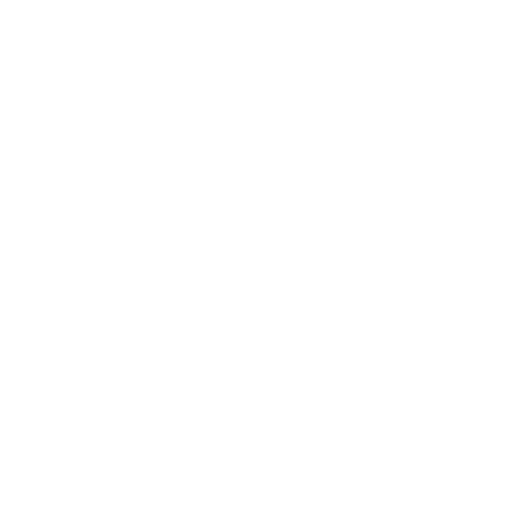
t = 0.00 s
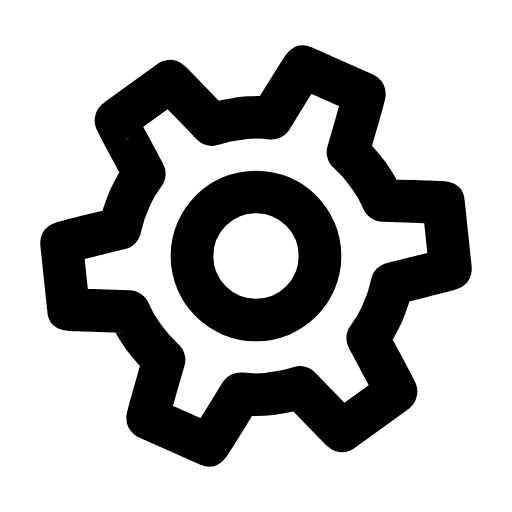
t = 2.00 s
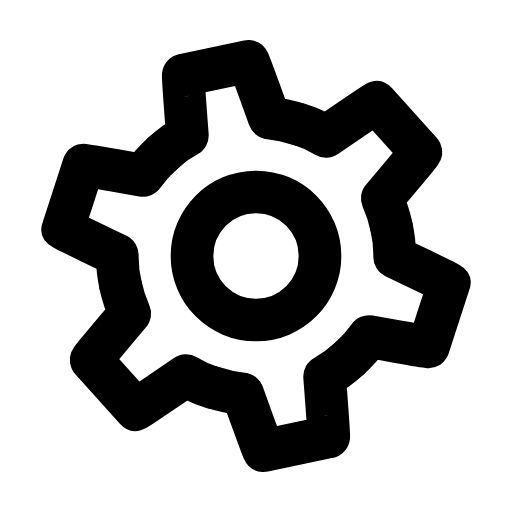
t = 4.00 s
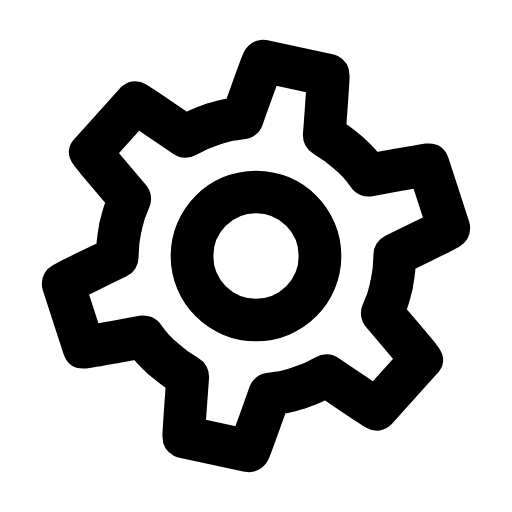
t = 6.00 s
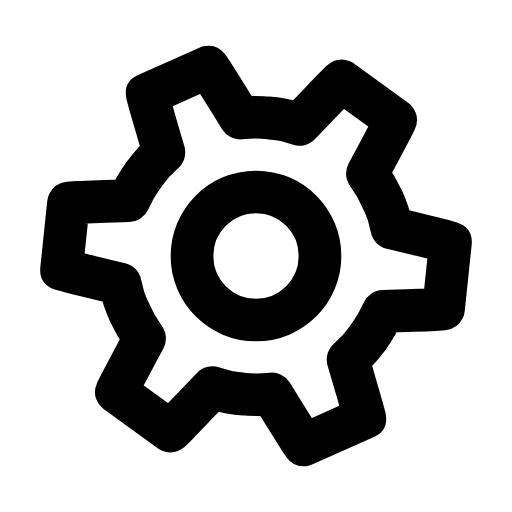
t = 8.00 s
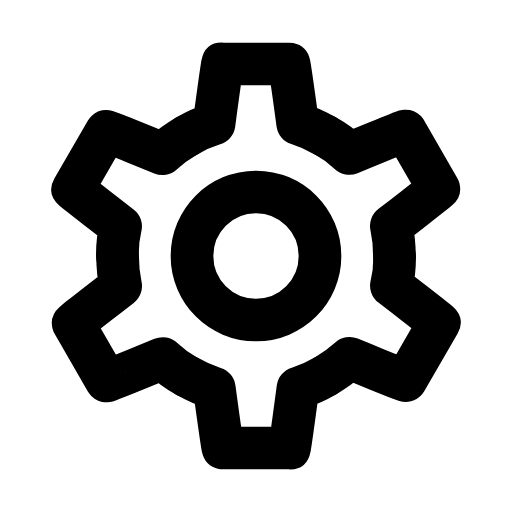
t = 10.00 s

The animated SVG that drew these frames (rendered in a browser with its animation timeline set to each time). Animation: 21 SMIL elements (animate=8,animateTransform=6,set=7); frames cover the first 10.00 s, repeats indefinitely.

<svg xmlns="http://www.w3.org/2000/svg" width="32" height="32" viewBox="0 0 24 24"><g fill="none" stroke="currentColor" stroke-linecap="round" stroke-linejoin="round" stroke-width="2"><path stroke-dasharray="22" d="M12 9c1.66 0 3 1.34 3 3c0 1.66 -1.34 3 -3 3c-1.66 0 -3 -1.34 -3 -3c0 -1.66 1.34 -3 3 -3Z"><animate fill="freeze" attributeName="stroke-dashoffset" dur="0.3s" values="22;0"/></path><path stroke-dasharray="44" stroke-dashoffset="44" d="M12 5.5c3.59 0 6.5 2.91 6.5 6.5c0 3.59 -2.91 6.5 -6.5 6.5c-3.59 0 -6.5 -2.91 -6.5 -6.5c0 -3.59 2.91 -6.5 6.5 -6.5Z"><animate fill="freeze" attributeName="stroke-dashoffset" begin="0.3s" dur="0.5s" to="0"/><set fill="freeze" attributeName="opacity" begin="0.8s" to="0"/></path><path d="M15.24 6.37c0.41 0.23 0.8 0.51 1.14 0.83c0 0 2.62 -1.08 2.63 -1.06c0 0 1.56 2.7 1.56 2.7c0.01 0.03 -2.22 1.75 -2.22 1.75c0.1 0.45 0.15 0.93 0.15 1.41" opacity="0"><animateTransform attributeName="transform" dur="30s" repeatCount="indefinite" type="rotate" values="0 12 12;360 12 12"/><set fill="freeze" attributeName="opacity" begin="0.8s" to="1"/><animate fill="freeze" attributeName="d" begin="0.8s" dur="0.2s" values="M15.24 6.37c0.41 0.23 0.8 0.51 1.14 0.83c0.22 0.2 0.42 0.41 0.61 0.63c0.47 0.57 0.86 1.22 1.12 1.94c0.09 0.26 0.17 0.54 0.24 0.82c0.1 0.45 0.15 0.93 0.15 1.41;M15.24 6.37c0.41 0.23 0.8 0.51 1.14 0.83c0 0 2.62 -1.08 2.63 -1.06c0 0 1.56 2.7 1.56 2.7c0.01 0.03 -2.22 1.75 -2.22 1.75c0.1 0.45 0.15 0.93 0.15 1.41"/></path><path d="M18.5 11.99c0.01 0.47 -0.04 0.95 -0.15 1.4c0 0 2.25 1.73 2.23 1.75c0 0 -1.56 2.7 -1.56 2.7c-0.02 0.02 -2.63 -1.05 -2.63 -1.05c-0.34 0.31 -0.73 0.59 -1.15 0.83" opacity="0"><animateTransform attributeName="transform" dur="30s" repeatCount="indefinite" type="rotate" values="0 12 12;360 12 12"/><set fill="freeze" attributeName="opacity" begin="0.8s" to="1"/><animate fill="freeze" attributeName="d" begin="0.8s" dur="0.2s" values="M18.5 11.99c0.01 0.47 -0.04 0.95 -0.15 1.4c-0.06 0.29 -0.15 0.57 -0.24 0.84c-0.26 0.69 -0.63 1.35 -1.12 1.94c-0.18 0.21 -0.38 0.42 -0.59 0.62c-0.34 0.31 -0.73 0.59 -1.15 0.83;M18.5 11.99c0.01 0.47 -0.04 0.95 -0.15 1.4c0 0 2.25 1.73 2.23 1.75c0 0 -1.56 2.7 -1.56 2.7c-0.02 0.02 -2.63 -1.05 -2.63 -1.05c-0.34 0.31 -0.73 0.59 -1.15 0.83"/></path><path d="M15.26 17.62c-0.4 0.24 -0.84 0.44 -1.29 0.57c0 0 -0.37 2.81 -0.4 2.81c0 0 -3.12 0 -3.12 0c-0.03 -0.01 -0.41 -2.8 -0.41 -2.8c-0.44 -0.14 -0.88 -0.34 -1.3 -0.58" opacity="0"><animateTransform attributeName="transform" dur="30s" repeatCount="indefinite" type="rotate" values="0 12 12;360 12 12"/><set fill="freeze" attributeName="opacity" begin="0.8s" to="1"/><animate fill="freeze" attributeName="d" begin="0.8s" dur="0.2s" values="M15.26 17.62c-0.4 0.24 -0.84 0.44 -1.29 0.57c-0.28 0.09 -0.57 0.16 -0.85 0.21c-0.73 0.12 -1.49 0.13 -2.24 0c-0.27 -0.05 -0.55 -0.12 -0.83 -0.2c-0.44 -0.14 -0.88 -0.34 -1.3 -0.58;M15.26 17.62c-0.4 0.24 -0.84 0.44 -1.29 0.57c0 0 -0.37 2.81 -0.4 2.81c0 0 -3.12 0 -3.12 0c-0.03 -0.01 -0.41 -2.8 -0.41 -2.8c-0.44 -0.14 -0.88 -0.34 -1.3 -0.58"/></path><path d="M8.76 17.63c-0.41 -0.23 -0.8 -0.51 -1.14 -0.83c0 0 -2.62 1.08 -2.63 1.06c0 0 -1.56 -2.7 -1.56 -2.7c-0.01 -0.03 2.22 -1.75 2.22 -1.75c-0.1 -0.45 -0.15 -0.93 -0.15 -1.41" opacity="0"><animateTransform attributeName="transform" dur="30s" repeatCount="indefinite" type="rotate" values="0 12 12;360 12 12"/><set fill="freeze" attributeName="opacity" begin="0.8s" to="1"/><animate fill="freeze" attributeName="d" begin="0.8s" dur="0.2s" values="M8.76 17.63c-0.41 -0.23 -0.8 -0.51 -1.14 -0.83c-0.22 -0.2 -0.42 -0.41 -0.61 -0.63c-0.47 -0.57 -0.86 -1.22 -1.12 -1.94c-0.09 -0.26 -0.17 -0.54 -0.24 -0.82c-0.1 -0.45 -0.15 -0.93 -0.15 -1.41;M8.76 17.63c-0.41 -0.23 -0.8 -0.51 -1.14 -0.83c0 0 -2.62 1.08 -2.63 1.06c0 0 -1.56 -2.7 -1.56 -2.7c-0.01 -0.03 2.22 -1.75 2.22 -1.75c-0.1 -0.45 -0.15 -0.93 -0.15 -1.41"/></path><path d="M5.5 12.01c-0.01 -0.47 0.04 -0.95 0.15 -1.4c0 0 -2.25 -1.73 -2.23 -1.75c0 0 1.56 -2.7 1.56 -2.7c0.02 -0.02 2.63 1.05 2.63 1.05c0.34 -0.31 0.73 -0.59 1.15 -0.83" opacity="0"><animateTransform attributeName="transform" dur="30s" repeatCount="indefinite" type="rotate" values="0 12 12;360 12 12"/><set fill="freeze" attributeName="opacity" begin="0.8s" to="1"/><animate fill="freeze" attributeName="d" begin="0.8s" dur="0.2s" values="M5.5 12.01c-0.01 -0.47 0.04 -0.95 0.15 -1.4c0.06 -0.29 0.15 -0.57 0.24 -0.84c0.26 -0.69 0.63 -1.35 1.12 -1.94c0.18 -0.21 0.38 -0.42 0.59 -0.62c0.34 -0.31 0.73 -0.59 1.15 -0.83;M5.5 12.01c-0.01 -0.47 0.04 -0.95 0.15 -1.4c0 0 -2.25 -1.73 -2.23 -1.75c0 0 1.56 -2.7 1.56 -2.7c0.02 -0.02 2.63 1.05 2.63 1.05c0.34 -0.31 0.73 -0.59 1.15 -0.83"/></path><path d="M8.74 6.38c0.4 -0.24 0.84 -0.44 1.29 -0.57c0 0 0.37 -2.81 0.4 -2.81c0 0 3.12 0 3.12 0c0.03 0.01 0.41 2.8 0.41 2.8c0.44 0.14 0.88 0.34 1.3 0.58" opacity="0"><animateTransform attributeName="transform" dur="30s" repeatCount="indefinite" type="rotate" values="0 12 12;360 12 12"/><set fill="freeze" attributeName="opacity" begin="0.8s" to="1"/><animate fill="freeze" attributeName="d" begin="0.8s" dur="0.2s" values="M8.74 6.38c0.4 -0.24 0.84 -0.44 1.29 -0.57c0.28 -0.09 0.57 -0.16 0.85 -0.21c0.73 -0.12 1.49 -0.13 2.24 0c0.27 0.05 0.55 0.12 0.83 0.2c0.44 0.14 0.88 0.34 1.3 0.58;M8.74 6.38c0.4 -0.24 0.84 -0.44 1.29 -0.57c0 0 0.37 -2.81 0.4 -2.81c0 0 3.12 0 3.12 0c0.03 0.01 0.41 2.8 0.41 2.8c0.44 0.14 0.88 0.34 1.3 0.58"/></path></g></svg>
